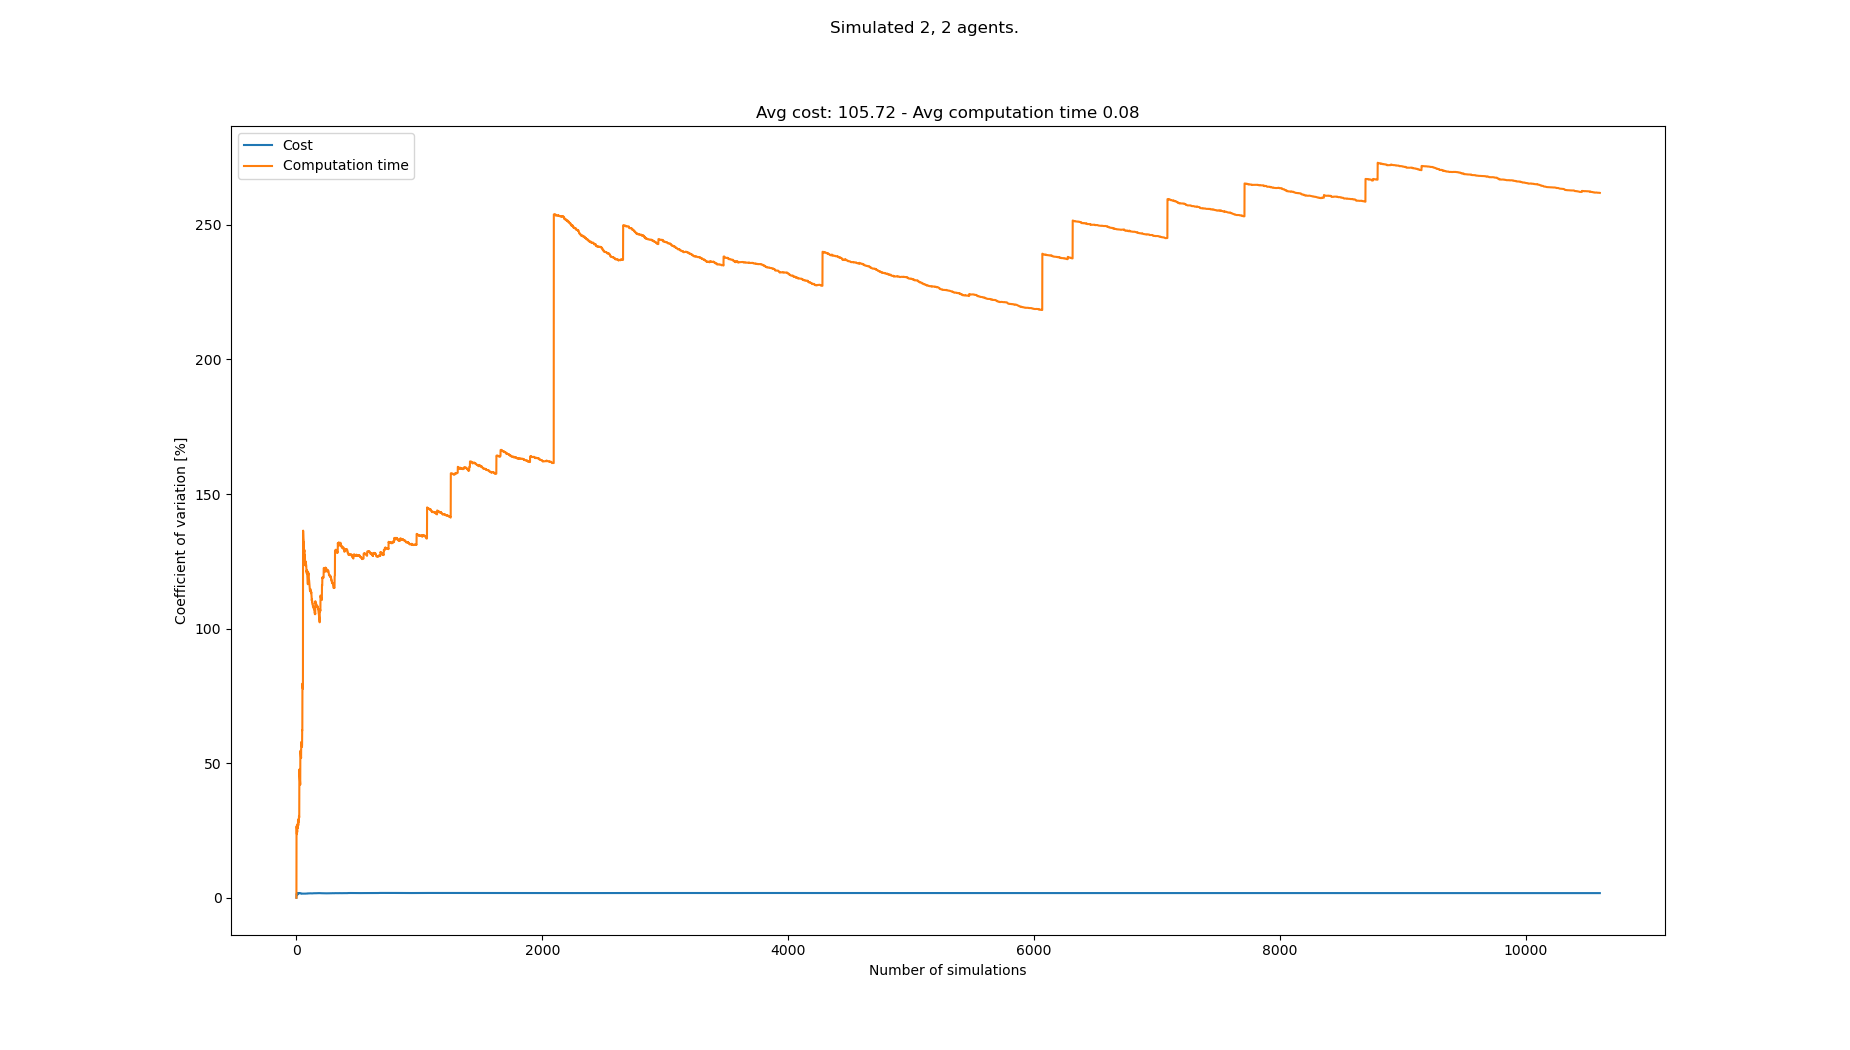

Source data for this figure (header and first rows):
starts, goals, Cost, Cost_var, Cost_mean, Cost_std, Computation time, Computation time_var, Computation time_mean, Computation time_std
[(0, 0), (1, 0), (4, 21), (7, 21)], [(8, 21), (3, 21), (1, 0), (3, 0)], 105, 0.0, 105.0, 0.0, 0.02502, 0.0, 0.02502, 0.0
[(6, 0), (5, 0), (1, 21), (0, 21)], [(8, 21), (3, 21), (1, 0), (3, 0)], 103, 0.9615, 104.0, 1.0, 0.01451, 26.57, 0.01976, 0.005251
[(6, 0), (4, 0), (0, 21), (1, 21)], [(8, 21), (6, 21), (0, 0), (2, 0)], 107, 1.555, 105.0, 1.633, 0.01533, 26.09, 0.01828, 0.004771
[(7, 0), (0, 0), (3, 21), (4, 21)], [(2, 21), (1, 21), (6, 0), (5, 0)], 104, 1.412, 104.8, 1.479, 0.01468, 25.41, 0.01738, 0.004416
[(3, 0), (8, 0), (2, 21), (5, 21)], [(8, 21), (6, 21), (6, 0), (4, 0)], 106, 1.347, 105.0, 1.414, 0.01554, 23.62, 0.01701, 0.004019
[(3, 0), (4, 0), (0, 21), (7, 21)], [(0, 21), (1, 21), (1, 0), (4, 0)], 104, 1.282, 104.8, 1.344, 0.02431, 25.05, 0.01823, 0.004567
[(4, 0), (0, 0), (6, 21), (1, 21)], [(8, 21), (4, 21), (3, 0), (6, 0)], 106, 1.247, 105.0, 1.309, 0.0154, 24.36, 0.01783, 0.004343
[(3, 0), (6, 0), (2, 21), (1, 21)], [(6, 21), (3, 21), (2, 0), (7, 0)], 106, 1.207, 105.1, 1.269, 0.02587, 25.78, 0.01883, 0.004855
[(1, 0), (0, 0), (2, 21), (8, 21)], [(8, 21), (5, 21), (3, 0), (1, 0)], 108, 1.422, 105.4, 1.499, 0.02789, 27.18, 0.01984, 0.005391
[(3, 0), (6, 0), (5, 21), (8, 21)], [(2, 21), (7, 21), (6, 0), (1, 0)], 106, 1.357, 105.5, 1.432, 0.01523, 27.34, 0.01938, 0.005298
[(5, 0), (8, 0), (0, 21), (5, 21)], [(2, 21), (7, 21), (7, 0), (2, 0)], 106, 1.301, 105.5, 1.373, 0.02599, 27.02, 0.01998, 0.005398
[(5, 0), (2, 0), (8, 21), (2, 21)], [(0, 21), (1, 21), (3, 0), (8, 0)], 106, 1.25, 105.6, 1.32, 0.0251, 26.26, 0.02041, 0.005358
[(2, 0), (5, 0), (0, 21), (8, 21)], [(0, 21), (6, 21), (7, 0), (0, 0)], 110, 1.634, 105.9, 1.73, 0.02652, 25.87, 0.02088, 0.0054
[(1, 0), (3, 0), (2, 21), (5, 21)], [(2, 21), (3, 21), (5, 0), (8, 0)], 103, 1.731, 105.7, 1.829, 0.03457, 28.76, 0.02185, 0.006285
[(7, 0), (4, 0), (3, 21), (2, 21)], [(8, 21), (4, 21), (2, 0), (5, 0)], 105, 1.681, 105.7, 1.776, 0.02568, 27.8, 0.02211, 0.006147
[(7, 0), (4, 0), (5, 21), (4, 21)], [(4, 21), (3, 21), (1, 0), (0, 0)], 104, 1.674, 105.6, 1.767, 0.02513, 26.89, 0.0223, 0.005997
[(3, 0), (6, 0), (8, 21), (4, 21)], [(3, 21), (6, 21), (7, 0), (5, 0)], 104, 1.662, 105.5, 1.753, 0.0363, 28.91, 0.02312, 0.006686
[(4, 0), (1, 0), (6, 21), (7, 21)], [(8, 21), (4, 21), (8, 0), (6, 0)], 106, 1.619, 105.5, 1.708, 0.02712, 28.11, 0.02334, 0.006562
[(0, 0), (7, 0), (4, 21), (8, 21)], [(7, 21), (1, 21), (0, 0), (2, 0)], 109, 1.738, 105.7, 1.837, 0.0159, 28.75, 0.02295, 0.006599
[(6, 0), (2, 0), (7, 21), (2, 21)], [(1, 21), (8, 21), (7, 0), (3, 0)], 105, 1.7, 105.7, 1.797, 0.03464, 29.39, 0.02354, 0.006918
[(5, 0), (8, 0), (1, 21), (6, 21)], [(1, 21), (4, 21), (2, 0), (8, 0)], 105, 1.665, 105.6, 1.759, 0.02601, 28.63, 0.02365, 0.006772
[(6, 0), (2, 0), (8, 21), (2, 21)], [(4, 21), (2, 21), (0, 0), (7, 0)], 109, 1.756, 105.8, 1.857, 0.03973, 30.41, 0.02439, 0.007416
[(1, 0), (6, 0), (0, 21), (6, 21)], [(5, 21), (0, 21), (1, 0), (6, 0)], 105, 1.724, 105.7, 1.823, 0.02446, 29.74, 0.02439, 0.007253
[(4, 0), (7, 0), (0, 21), (4, 21)], [(2, 21), (8, 21), (3, 0), (6, 0)], 106, 1.688, 105.8, 1.785, 0.03698, 30.23, 0.02491, 0.007533
[(0, 0), (4, 0), (6, 21), (4, 21)], [(6, 21), (2, 21), (8, 0), (5, 0)], 108, 1.704, 105.8, 1.804, 0.07895, 47.67, 0.02708, 0.01291
[(3, 0), (0, 0), (0, 21), (3, 21)], [(2, 21), (7, 21), (4, 0), (5, 0)], 106, 1.672, 105.8, 1.769, 0.03675, 46.61, 0.02745, 0.01279
[(5, 0), (1, 0), (3, 21), (7, 21)], [(7, 21), (0, 21), (2, 0), (8, 0)], 103, 1.719, 105.7, 1.817, 0.03435, 45.56, 0.0277, 0.01262
[(3, 0), (6, 0), (5, 21), (4, 21)], [(4, 21), (2, 21), (1, 0), (3, 0)], 104, 1.716, 105.7, 1.814, 0.04437, 45.14, 0.0283, 0.01277
[(6, 0), (7, 0), (3, 21), (0, 21)], [(8, 21), (2, 21), (5, 0), (8, 0)], 107, 1.701, 105.7, 1.798, 0.03223, 44.21, 0.02843, 0.01257
[(7, 0), (0, 0), (2, 21), (5, 21)], [(1, 21), (6, 21), (7, 0), (2, 0)], 106, 1.673, 105.7, 1.769, 0.02662, 43.58, 0.02837, 0.01236
[(1, 0), (0, 0), (6, 21), (4, 21)], [(5, 21), (7, 21), (2, 0), (1, 0)], 106, 1.646, 105.7, 1.741, 0.0378, 42.81, 0.02868, 0.01228
[(5, 0), (6, 0), (5, 21), (6, 21)], [(2, 21), (5, 21), (4, 0), (3, 0)], 104, 1.646, 105.7, 1.74, 0.03491, 42.02, 0.02887, 0.01213
[(7, 0), (3, 0), (2, 21), (6, 21)], [(3, 21), (2, 21), (4, 0), (3, 0)], 105, 1.625, 105.7, 1.717, 0.09803, 54.35, 0.03097, 0.01683
[(3, 0), (2, 0), (4, 21), (8, 21)], [(1, 21), (6, 21), (2, 0), (3, 0)], 105, 1.605, 105.6, 1.696, 0.02437, 54, 0.03077, 0.01662
[(2, 0), (8, 0), (7, 21), (4, 21)], [(5, 21), (0, 21), (6, 0), (2, 0)], 108, 1.624, 105.7, 1.717, 0.0156, 54.63, 0.03034, 0.01657
[(3, 0), (4, 0), (8, 21), (3, 21)], [(0, 21), (4, 21), (4, 0), (3, 0)], 105, 1.605, 105.7, 1.697, 0.04091, 53.65, 0.03063, 0.01643
[(7, 0), (1, 0), (6, 21), (4, 21)], [(1, 21), (4, 21), (4, 0), (1, 0)], 106, 1.584, 105.7, 1.674, 0.04587, 52.82, 0.03105, 0.0164
[(6, 0), (7, 0), (4, 21), (1, 21)], [(8, 21), (4, 21), (6, 0), (5, 0)], 105, 1.567, 105.7, 1.656, 0.0277, 52.29, 0.03096, 0.01619
[(5, 0), (2, 0), (0, 21), (7, 21)], [(1, 21), (0, 21), (4, 0), (2, 0)], 105, 1.55, 105.7, 1.638, 0.02583, 51.91, 0.03083, 0.016
[(6, 0), (8, 0), (0, 21), (8, 21)], [(7, 21), (5, 21), (6, 0), (0, 0)], 109, 1.607, 105.8, 1.699, 0.09588, 57.88, 0.03245, 0.01878
[(2, 0), (5, 0), (1, 21), (8, 21)], [(0, 21), (3, 21), (4, 0), (8, 0)], 105, 1.591, 105.7, 1.682, 0.02433, 57.65, 0.03225, 0.01859
[(0, 0), (6, 0), (4, 21), (7, 21)], [(5, 21), (0, 21), (1, 0), (2, 0)], 106, 1.573, 105.7, 1.663, 0.02405, 57.44, 0.03206, 0.01841
[(1, 0), (6, 0), (8, 21), (2, 21)], [(2, 21), (1, 21), (6, 0), (7, 0)], 106, 1.554, 105.7, 1.644, 0.04496, 56.56, 0.03236, 0.0183
[(7, 0), (1, 0), (2, 21), (0, 21)], [(4, 21), (2, 21), (1, 0), (8, 0)], 107, 1.546, 105.8, 1.636, 0.06922, 56.96, 0.0332, 0.01891
[(3, 0), (7, 0), (3, 21), (0, 21)], [(1, 21), (6, 21), (0, 0), (4, 0)], 104, 1.55, 105.7, 1.638, 0.02393, 56.83, 0.03299, 0.01875
[(0, 0), (1, 0), (3, 21), (7, 21)], [(7, 21), (2, 21), (5, 0), (3, 0)], 105, 1.536, 105.7, 1.624, 0.04598, 56.02, 0.03327, 0.01864
[(2, 0), (7, 0), (6, 21), (5, 21)], [(8, 21), (5, 21), (3, 0), (0, 0)], 104, 1.538, 105.7, 1.626, 0.0147, 56.67, 0.03288, 0.01863
[(3, 0), (1, 0), (2, 21), (1, 21)], [(2, 21), (7, 21), (8, 0), (1, 0)], 106, 1.523, 105.7, 1.609, 0.1099, 62.27, 0.03448, 0.02147
[(3, 0), (8, 0), (7, 21), (3, 21)], [(1, 21), (2, 21), (8, 0), (5, 0)], 103, 1.55, 105.6, 1.637, 0.02376, 62.18, 0.03426, 0.02131
[(5, 0), (4, 0), (0, 21), (8, 21)], [(2, 21), (6, 21), (5, 0), (3, 0)], 107, 1.545, 105.7, 1.632, 0.183, 79.6, 0.03724, 0.02964
[(2, 0), (6, 0), (3, 21), (8, 21)], [(1, 21), (2, 21), (0, 0), (8, 0)], 106, 1.53, 105.7, 1.617, 0.06593, 78.35, 0.0378, 0.02962
[(1, 0), (6, 0), (3, 21), (4, 21)], [(8, 21), (2, 21), (0, 0), (8, 0)], 108, 1.545, 105.7, 1.633, 0.01569, 78.9, 0.03738, 0.02949
[(3, 0), (7, 0), (3, 21), (5, 21)], [(2, 21), (0, 21), (7, 0), (2, 0)], 106, 1.531, 105.7, 1.618, 0.05658, 77.71, 0.03774, 0.02933
[(1, 0), (5, 0), (7, 21), (1, 21)], [(3, 21), (8, 21), (0, 0), (3, 0)], 104, 1.532, 105.7, 1.62, 0.02422, 77.65, 0.03749, 0.02911
[(7, 0), (5, 0), (6, 21), (2, 21)], [(3, 21), (4, 21), (2, 0), (6, 0)], 107, 1.527, 105.7, 1.614, 0.4405, 136.3, 0.04482, 0.06108
[(1, 0), (3, 0), (5, 21), (2, 21)], [(1, 21), (8, 21), (6, 0), (1, 0)], 103, 1.552, 105.7, 1.64, 0.02303, 136.4, 0.04443, 0.0606
[(1, 0), (3, 0), (2, 21), (7, 21)], [(3, 21), (1, 21), (3, 0), (8, 0)], 103, 1.574, 105.6, 1.662, 0.06954, 134.1, 0.04487, 0.06016
[(3, 0), (0, 0), (6, 21), (4, 21)], [(5, 21), (1, 21), (2, 0), (1, 0)], 104, 1.573, 105.6, 1.661, 0.03331, 133.6, 0.04467, 0.05966
[(2, 0), (5, 0), (8, 21), (6, 21)], [(1, 21), (2, 21), (6, 0), (0, 0)], 106, 1.561, 105.6, 1.648, 0.03434, 133, 0.04449, 0.05916
[(5, 0), (0, 0), (2, 21), (6, 21)], [(0, 21), (4, 21), (8, 0), (7, 0)], 107, 1.557, 105.6, 1.644, 0.05275, 131.5, 0.04463, 0.05868
... 10,509 more rows
